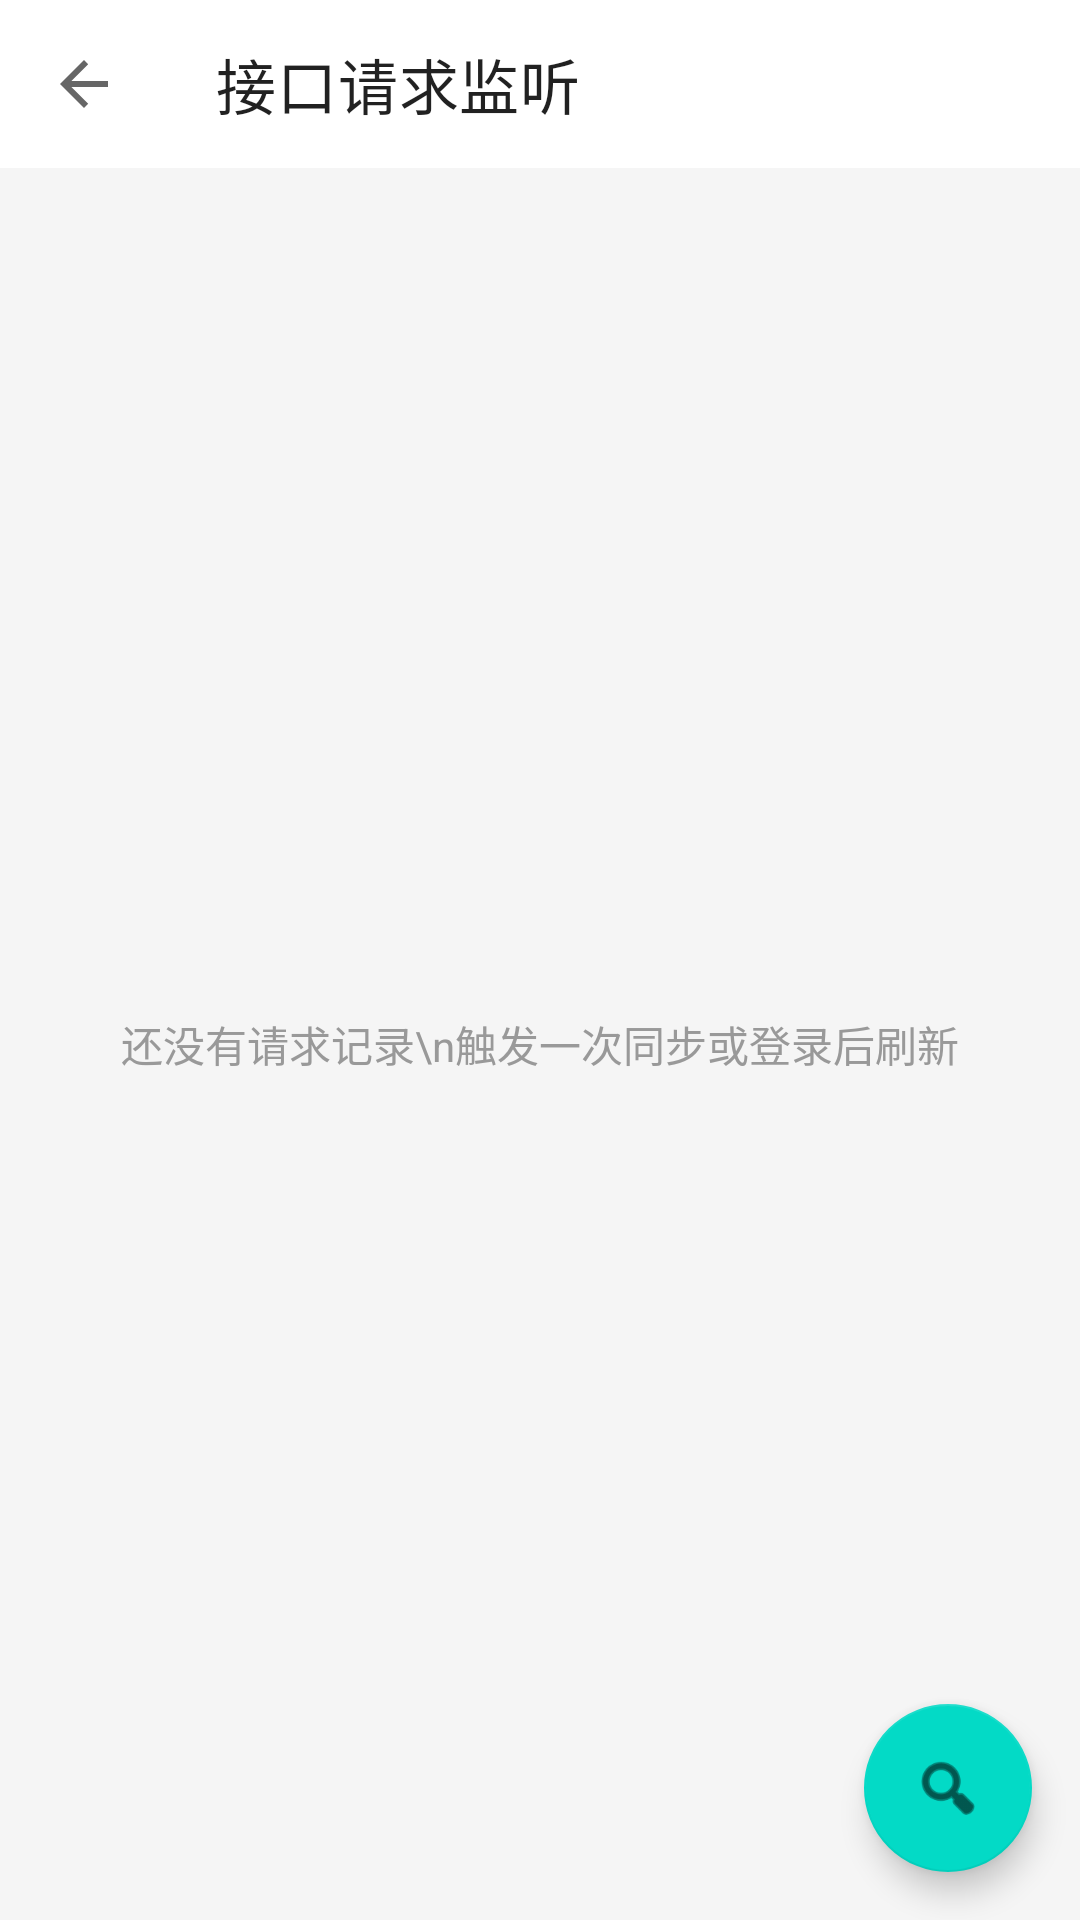

Write the Android layout XML for this screen, with the resource values it uses.
<!-- AndroidManifest.xml: activity theme Theme.RenovationLedger.Debug -->
<!-- res/layout/activity_net_record.xml -->
<?xml version="1.0" encoding="utf-8"?>
<FrameLayout xmlns:android="http://schemas.android.com/apk/res/android"
    xmlns:app="http://schemas.android.com/apk/res-auto"
    android:layout_width="match_parent"
    android:layout_height="match_parent"
    android:background="#F5F5F5">

    <LinearLayout
        android:layout_width="match_parent"
        android:layout_height="match_parent"
        android:orientation="vertical">

        <com.google.android.material.appbar.MaterialToolbar
            android:id="@+id/toolbar"
            android:layout_width="match_parent"
            android:layout_height="wrap_content"
            android:background="@android:color/white"
            app:navigationIcon="?attr/homeAsUpIndicator"
            app:title="接口请求监听" />

        <LinearLayout
            android:id="@+id/ll_search_container"
            android:layout_width="match_parent"
            android:layout_height="wrap_content"
            android:layout_margin="8dp"
            android:background="@android:color/white"
            android:gravity="center_vertical"
            android:orientation="horizontal"
            android:padding="8dp"
            android:visibility="gone">

            <EditText
                android:id="@+id/edit_text"
                android:layout_width="0dp"
                android:layout_height="wrap_content"
                android:layout_weight="1"
                android:background="@null"
                android:hint="按 URL 搜索"
                android:inputType="text"
                android:textSize="14sp" />

            <ImageView
                android:id="@+id/iv_clear"
                android:layout_width="24dp"
                android:layout_height="24dp"
                android:contentDescription="@null"
                android:src="@android:drawable/ic_menu_close_clear_cancel" />
        </LinearLayout>

        <androidx.recyclerview.widget.RecyclerView
            android:id="@+id/rv_net_record"
            android:layout_width="match_parent"
            android:layout_height="0dp"
            android:layout_weight="1"
            android:visibility="gone" />

        <TextView
            android:id="@+id/empty_view"
            android:layout_width="match_parent"
            android:layout_height="0dp"
            android:layout_weight="1"
            android:gravity="center"
            android:text="还没有请求记录\n触发一次同步或登录后刷新"
            android:textColor="#999999"
            android:textSize="14sp" />
    </LinearLayout>

    <com.google.android.material.floatingactionbutton.FloatingActionButton
        android:id="@+id/fab_search"
        android:layout_width="wrap_content"
        android:layout_height="wrap_content"
        android:layout_gravity="bottom|end"
        android:layout_margin="16dp"
        app:srcCompat="@android:drawable/ic_menu_search" />
</FrameLayout>
<!-- resources referenced by this layout -->
<resources>
  <style name="Theme.RenovationLedger.Debug" parent="Theme.MaterialComponents.Light.NoActionBar">
          <item name="colorPrimary">#FF6B00</item>
          <item name="colorPrimaryVariant">#E05F00</item>
          <item name="colorOnPrimary">@android:color/white</item>
          <item name="android:statusBarColor">@android:color/transparent</item>
          <item name="android:navigationBarColor">@android:color/transparent</item>
          <item name="android:windowLightStatusBar">true</item>
      </style>
</resources>
